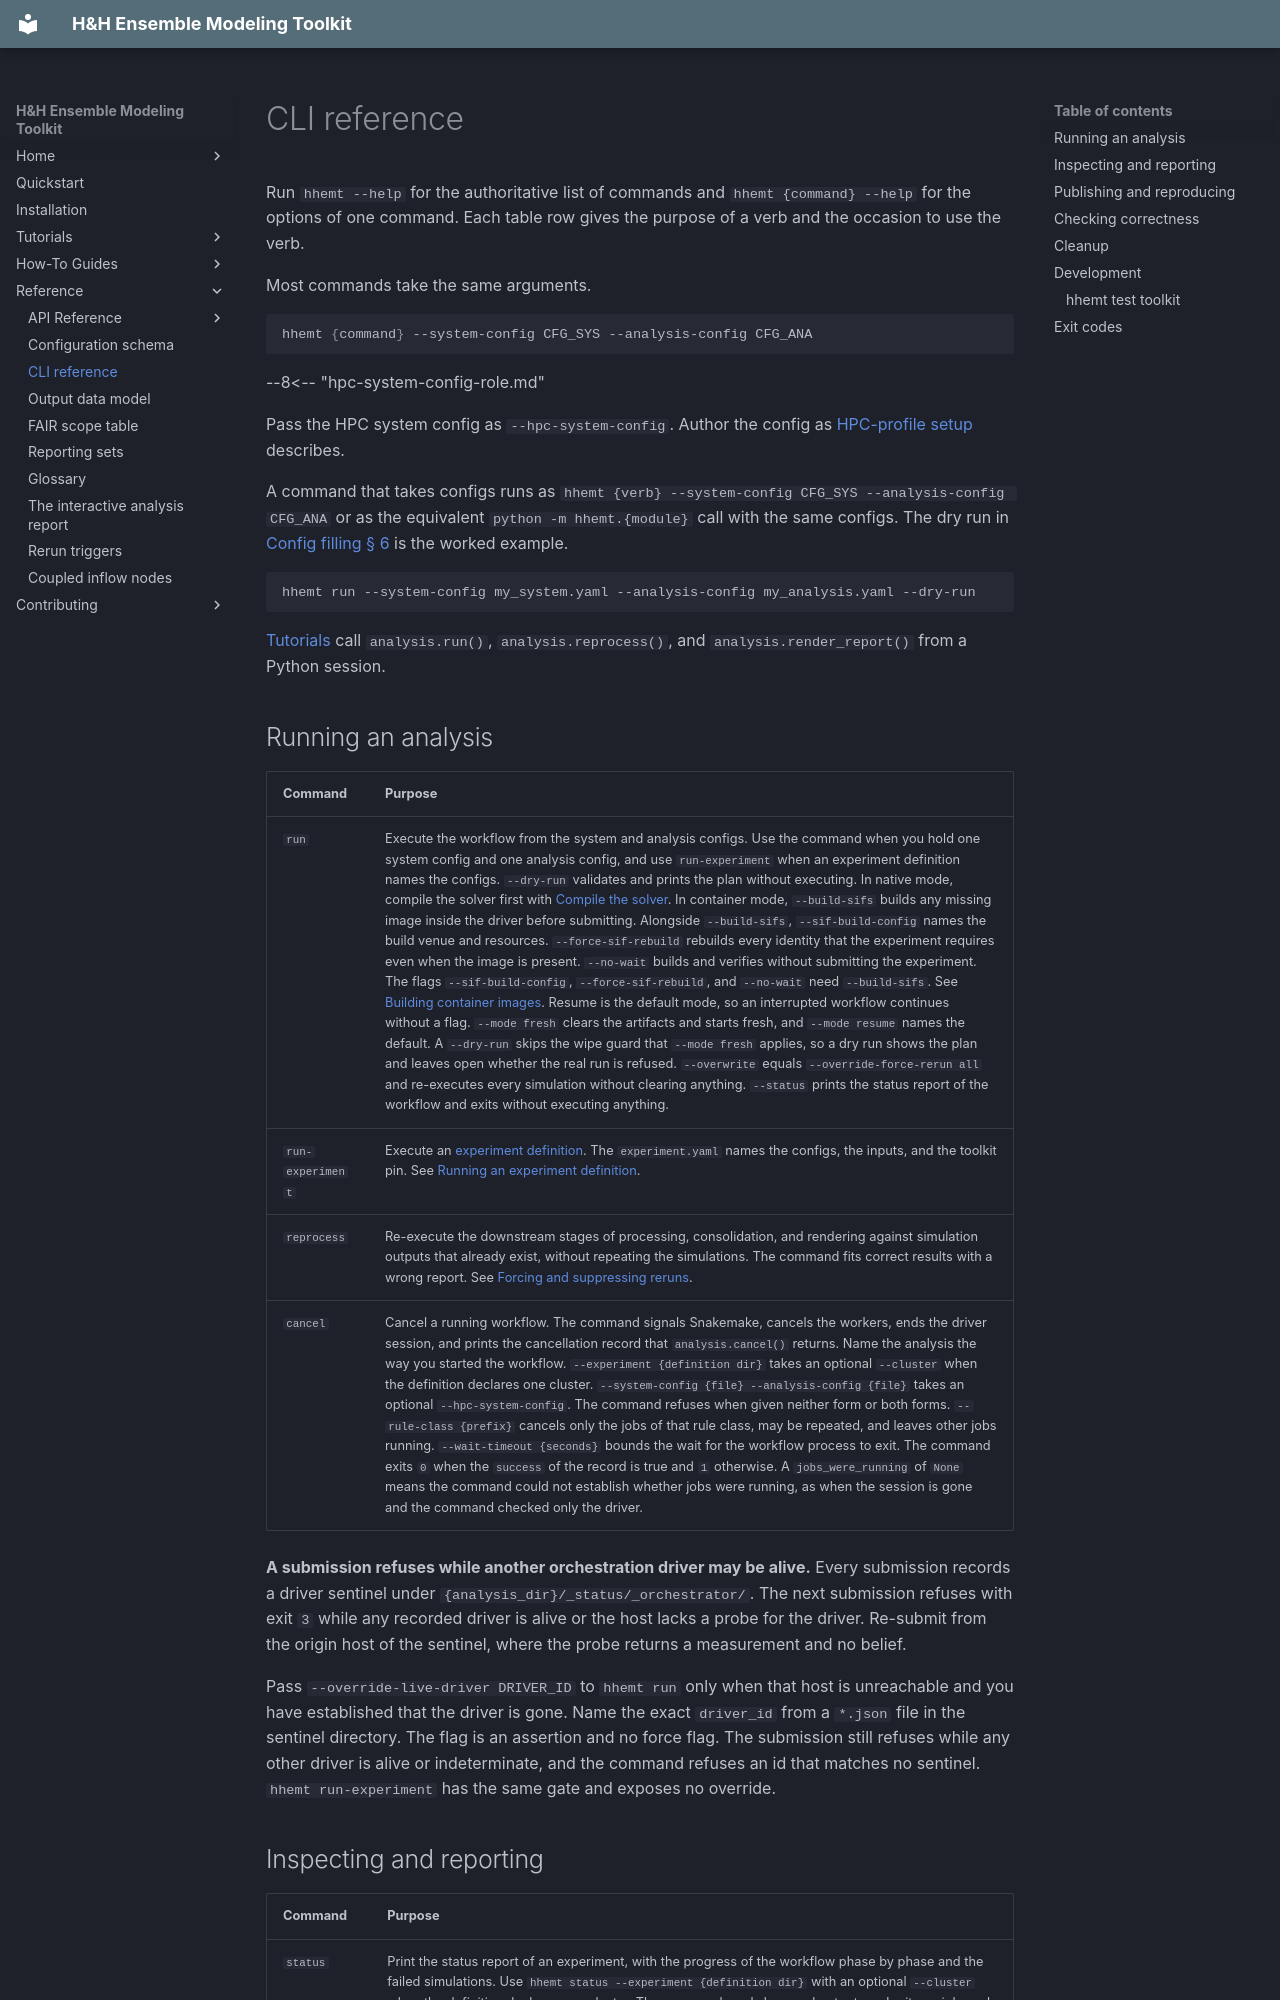

repository: lassiterdc/hhemt · page: reference/cli/index.html · generator: mkdocs

# CLI reference

Run `hhemt --help` for the authoritative list of commands and `hhemt {command} --help` for the options of one command. Each table row gives the purpose of a verb and the occasion to use the verb.

Most commands take the same arguments.

```bash
hhemt {command} --system-config CFG_SYS --analysis-config CFG_ANA
```

--8<-- "hpc-system-config-role.md"

Pass the HPC system config as `--hpc-system-config`. Author the config as [HPC-profile setup](../how-to/hpc-profile-setup.md) describes.

A command that takes configs runs as `hhemt {verb} --system-config CFG_SYS --analysis-config CFG_ANA` or as the equivalent `python -m hhemt.{module}` call with the same configs. The dry run in [Config filling § 6](../how-to/config-filling.md) is the worked example.

```bash
hhemt run --system-config my_system.yaml --analysis-config my_analysis.yaml --dry-run
```

[Tutorials](../tutorials/index.md) call `analysis.run()`, `analysis.reprocess()`, and `analysis.render_report()` from a Python session.

## Running an analysis

| Command | Purpose |
|---|---|
| `run` | Execute the workflow from the system and analysis configs. Use the command when you hold one system config and one analysis config, and use `run-experiment` when an experiment definition names the configs. `--dry-run` validates and prints the plan without executing. In native mode, compile the solver first with [Compile the solver](../how-to/compiling-the-solver.md). In container mode, `--build-sifs` builds any missing image inside the driver before submitting. Alongside `--build-sifs`, `--sif-build-config` names the build venue and resources. `--force-sif-rebuild` rebuilds every identity that the experiment requires even when the image is present. `--no-wait` builds and verifies without submitting the experiment. The flags `--sif-build-config`, `--force-sif-rebuild`, and `--no-wait` need `--build-sifs`. See [Building container images](../how-to/building-container-images.md). Resume is the default mode, so an interrupted workflow continues without a flag. `--mode fresh` clears the artifacts and starts fresh, and `--mode resume` names the default. A `--dry-run` skips the wipe guard that `--mode fresh` applies, so a dry run shows the plan and leaves open whether the real run is refused. `--overwrite` equals `--override-force-rerun all` and re-executes every simulation without clearing anything. `--status` prints the status report of the workflow and exits without executing anything. |
| `run-experiment` | Execute an [experiment definition](glossary.md#experiment-definition). The `experiment.yaml` names the configs, the inputs, and the toolkit pin. See [Running an experiment definition](../how-to/running-an-experiment-definition.md). |
| `reprocess` | Re-execute the downstream stages of processing, consolidation, and rendering against simulation outputs that already exist, without repeating the simulations. The command fits correct results with a wrong report. See [Forcing and suppressing reruns](../how-to/forcing-reruns.md). |
| `cancel` | Cancel a running workflow. The command signals Snakemake, cancels the workers, ends the driver session, and prints the cancellation record that `analysis.cancel()` returns. Name the analysis the way you started the workflow. `--experiment {definition dir}` takes an optional `--cluster` when the definition declares one cluster. `--system-config {file} --analysis-config {file}` takes an optional `--hpc-system-config`. The command refuses when given neither form or both forms. `--rule-class {prefix}` cancels only the jobs of that rule class, may be repeated, and leaves other jobs running. `--wait-timeout {seconds}` bounds the wait for the workflow process to exit. The command exits `0` when the `success` of the record is true and `1` otherwise. A `jobs_were_running` of `None` means the command could not establish whether jobs were running, as when the session is gone and the command checked only the driver. |

**A submission refuses while another orchestration driver may be alive.** Every submission records a driver sentinel under `{analysis_dir}/_status/_orchestrator/`. The next submission refuses with exit `3` while any recorded driver is alive or the host lacks a probe for the driver. Re-submit from the origin host of the sentinel, where the probe returns a measurement and no belief.

Pass `--override-live-driver DRIVER_ID` to `hhemt run` only when that host is unreachable and you have established that the driver is gone. Name the exact `driver_id` from a `*.json` file in the sentinel directory. The flag is an assertion and no force flag. The submission still refuses while any other driver is alive or indeterminate, and the command refuses an id that matches no sentinel. `hhemt run-experiment` has the same gate and exposes no override.
